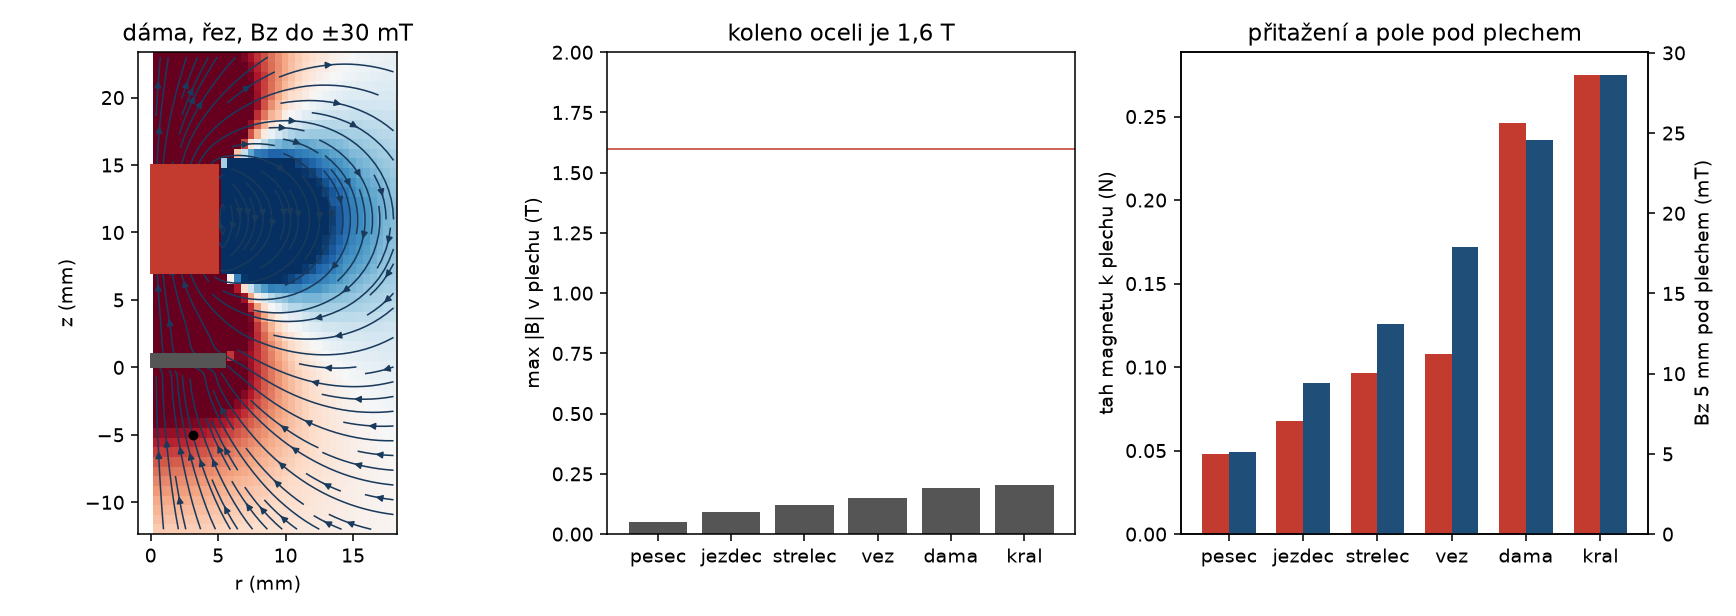

Source data for this figure (header and first rows):
name, bz_mT, b_plate, mur_plate, b_gap, force_N
pesec, 5.125, 0.05204, 3183, 0.07048, 0.04807
jezdec, 9.437, 0.09062, 3183, 0.1225, 0.06777
strelec, 13.07, 0.1196, 3183, 0.1609, 0.09671
vez, 17.9, 0.1513, 3183, 0.2018, 0.1081
dama, 24.57, 0.1909, 3183, 0.2518, 0.2463
kral, 28.61, 0.2041, 3183, 0.2498, 0.2748
